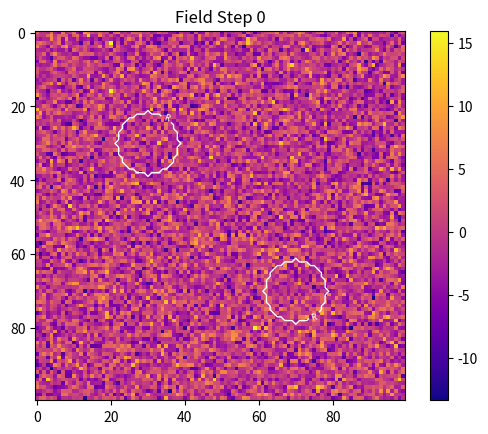
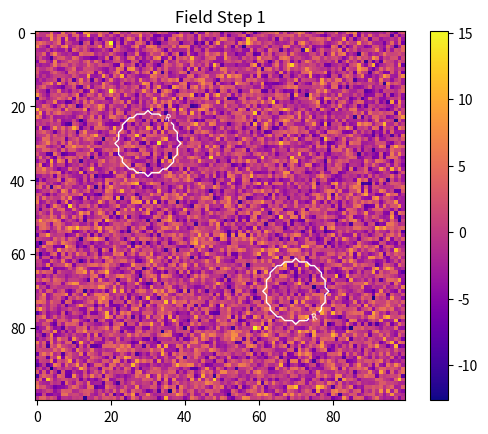
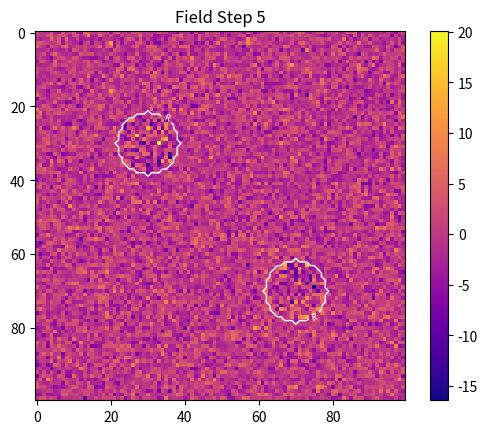
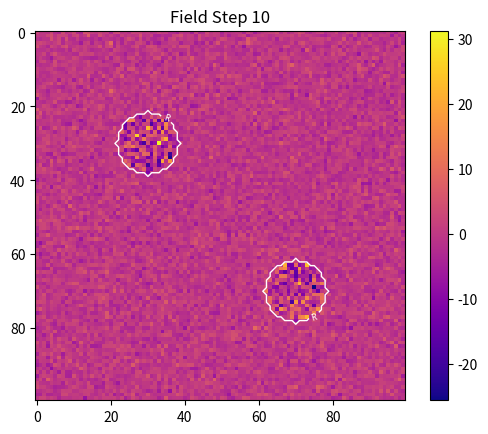
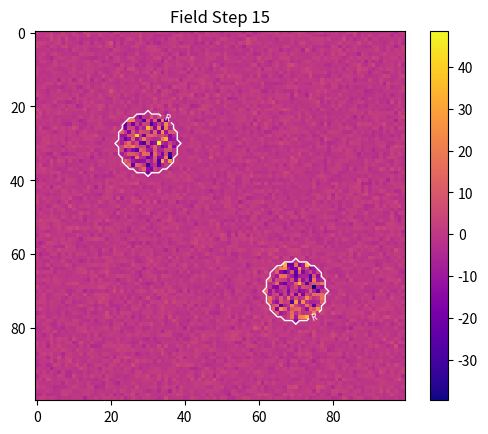
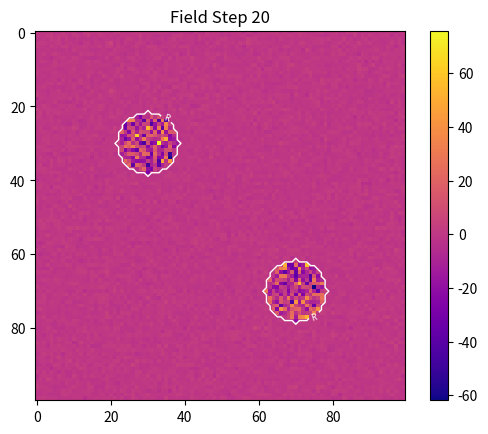
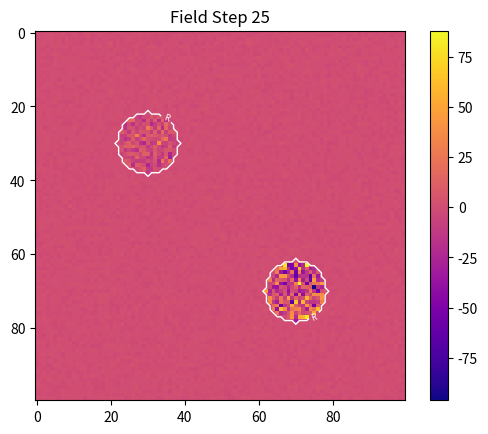
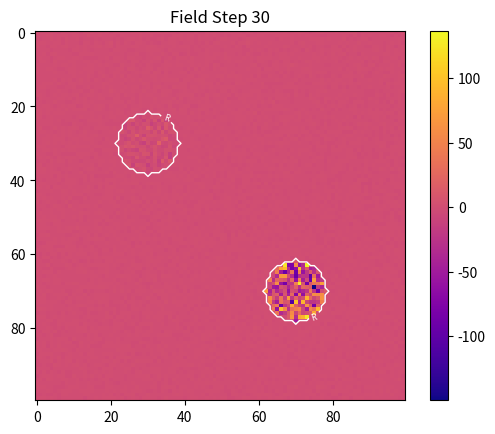
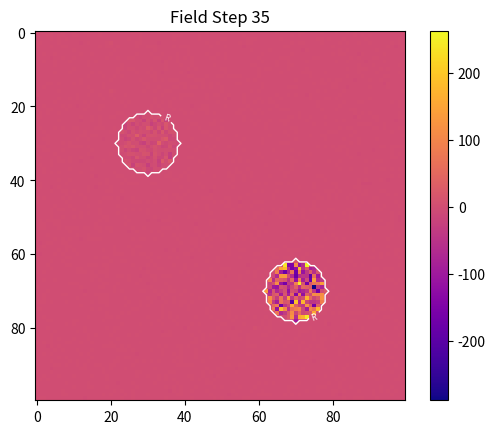
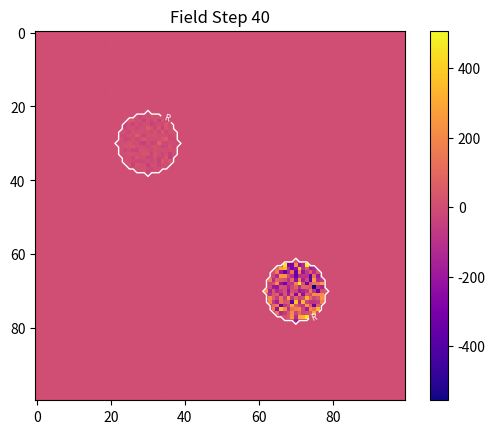
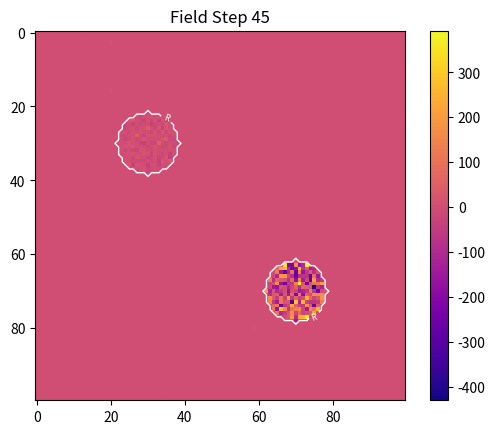
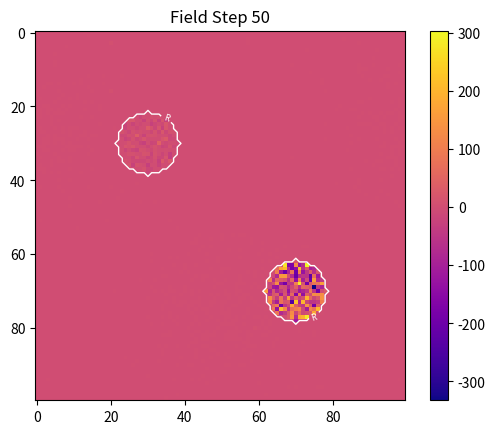
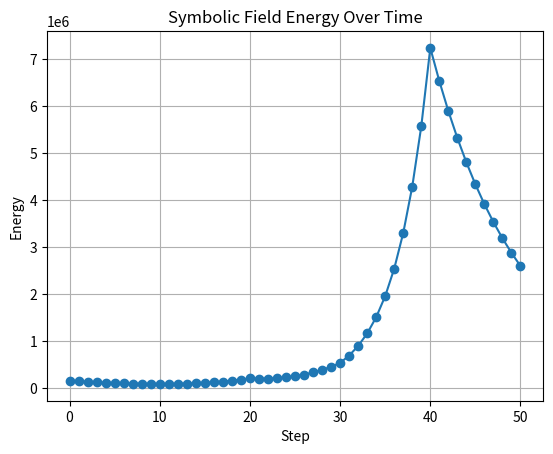

Recreate these plots in Python, in order.
# [id][T][v1.0][C4][I4][A]_symbolic_memory_agentic_decay_test.py

"""
Symbolic Memory Reinforcement + Decay Test (Agentic Dynamics)

This simulation models a symbolic memory field where certain regions experience reinforcement
(simulating agentic attention or learning) while others decay via thermodynamic loss.
It now includes:
  - Directed decay to specific symbolic regions (simulated forgetting)
  - Feedback amplification based on local coherence
  - Field interaction dynamics with a secondary symbolic agent
  - Overlay visualization of reinforcement zones for clarity
  - Optional control mode for decay-only comparison
  - Parameter toggle for exploratory runs
  - Separate overlay highlighting of reinforcement zones
"""

import numpy as np
import matplotlib.pyplot as plt
import os
from datetime import datetime
import csv

# Parameters
field_shape = (100, 100)
decay_rate = 0.05
steps = 50
reinforcement_centers = [(30, 30), (70, 70)]
reinforcement_radius = 8
reinforcement_strength = 0.15
initial_noise_amplitude = 4.0
coherence_threshold = 3.0  # For feedback phase
feedback_boost = 0.2
interaction_amplitude = 1.5  # For secondary field influence
control_mode = False  # Set to True to disable reinforcement


def initialize_field(shape, amplitude):
    return np.random.randn(*shape) * amplitude


def create_reinforcement_map(shape, centers, radius, strength):
    mask = np.zeros(shape)
    for cx, cy in centers:
        for i in range(shape[0]):
            for j in range(shape[1]):
                if np.sqrt((i - cx)**2 + (j - cy)**2) <= radius:
                    mask[i, j] = strength
    return mask


def generate_interaction_field(shape):
    interaction = np.zeros(shape)
    for i in range(shape[0]):
        for j in range(shape[1]):
            interaction[i, j] = np.sin(2 * np.pi * i / shape[0]) * np.cos(2 * np.pi * j / shape[1])
    return interaction * interaction_amplitude


def update_field(field, decay_rate, reinforcement_mask, step, interaction_field):
    field *= (1 - decay_rate)

    if not control_mode:
        if step <= 30:
            field += reinforcement_mask * field
        elif step <= 40:
            boost_mask = (np.abs(field) > coherence_threshold).astype(float)
            field += boost_mask * field * feedback_boost

        if 21 <= step <= 30:
            for i in range(field_shape[0]):
                for j in range(field_shape[1]):
                    if np.sqrt((i - reinforcement_centers[0][0])**2 + (j - reinforcement_centers[0][1])**2) <= reinforcement_radius:
                        field[i, j] *= 0.8

    if step >= 41:
        field += interaction_field * 0.05

    return field


def compute_energy(field):
    return np.sum(field**2)


def run_simulation():
    timestamp = datetime.now().strftime("%Y%m%d_%H%M%S")
    out_dir = f"reference_material/{timestamp}"
    os.makedirs(out_dir, exist_ok=True)

    field = initialize_field(field_shape, initial_noise_amplitude)
    reinforcement_mask = create_reinforcement_map(field_shape, reinforcement_centers,
                                                  reinforcement_radius, reinforcement_strength)
    interaction_field = generate_interaction_field(field_shape)

    energy_log = [compute_energy(field)]
    snapshots = {0: field.copy()}

    for step in range(1, steps + 1):
        field = update_field(field, decay_rate, reinforcement_mask, step, interaction_field)
        energy_log.append(compute_energy(field))
        if step in [1, 5, 10, 15, 20, 25, 30, 35, 40, 45, 50]:
            snapshots[step] = field.copy()

    for step, snap in snapshots.items():
        plt.figure()
        im = plt.imshow(snap, cmap='plasma')
        if not control_mode:
            contours = plt.contour(reinforcement_mask, levels=[0.01], colors='white', linewidths=1.0)
            plt.clabel(contours, inline=True, fontsize=6, fmt='R')
        plt.title(f"Field Step {step}")
        if np.ptp(snap) > 0:
            plt.colorbar(im)
        plt.savefig(os.path.join(out_dir, f"field_step_{step}.png"))
        plt.close()

    plt.figure()
    plt.plot(energy_log, marker='o')
    plt.title("Symbolic Field Energy Over Time")
    plt.xlabel("Step")
    plt.ylabel("Energy")
    plt.grid(True)
    plt.savefig(os.path.join(out_dir, "energy_curve.png"))
    plt.close()

    with open(os.path.join(out_dir, "energy_over_time.csv"), 'w', newline='') as f:
        writer = csv.writer(f)
        writer.writerow(["Step", "Energy"])
        for i, e in enumerate(energy_log):
            writer.writerow([i, e])

    print(f"Simulation complete. Outputs saved to {out_dir}")


if __name__ == '__main__':
    run_simulation()
